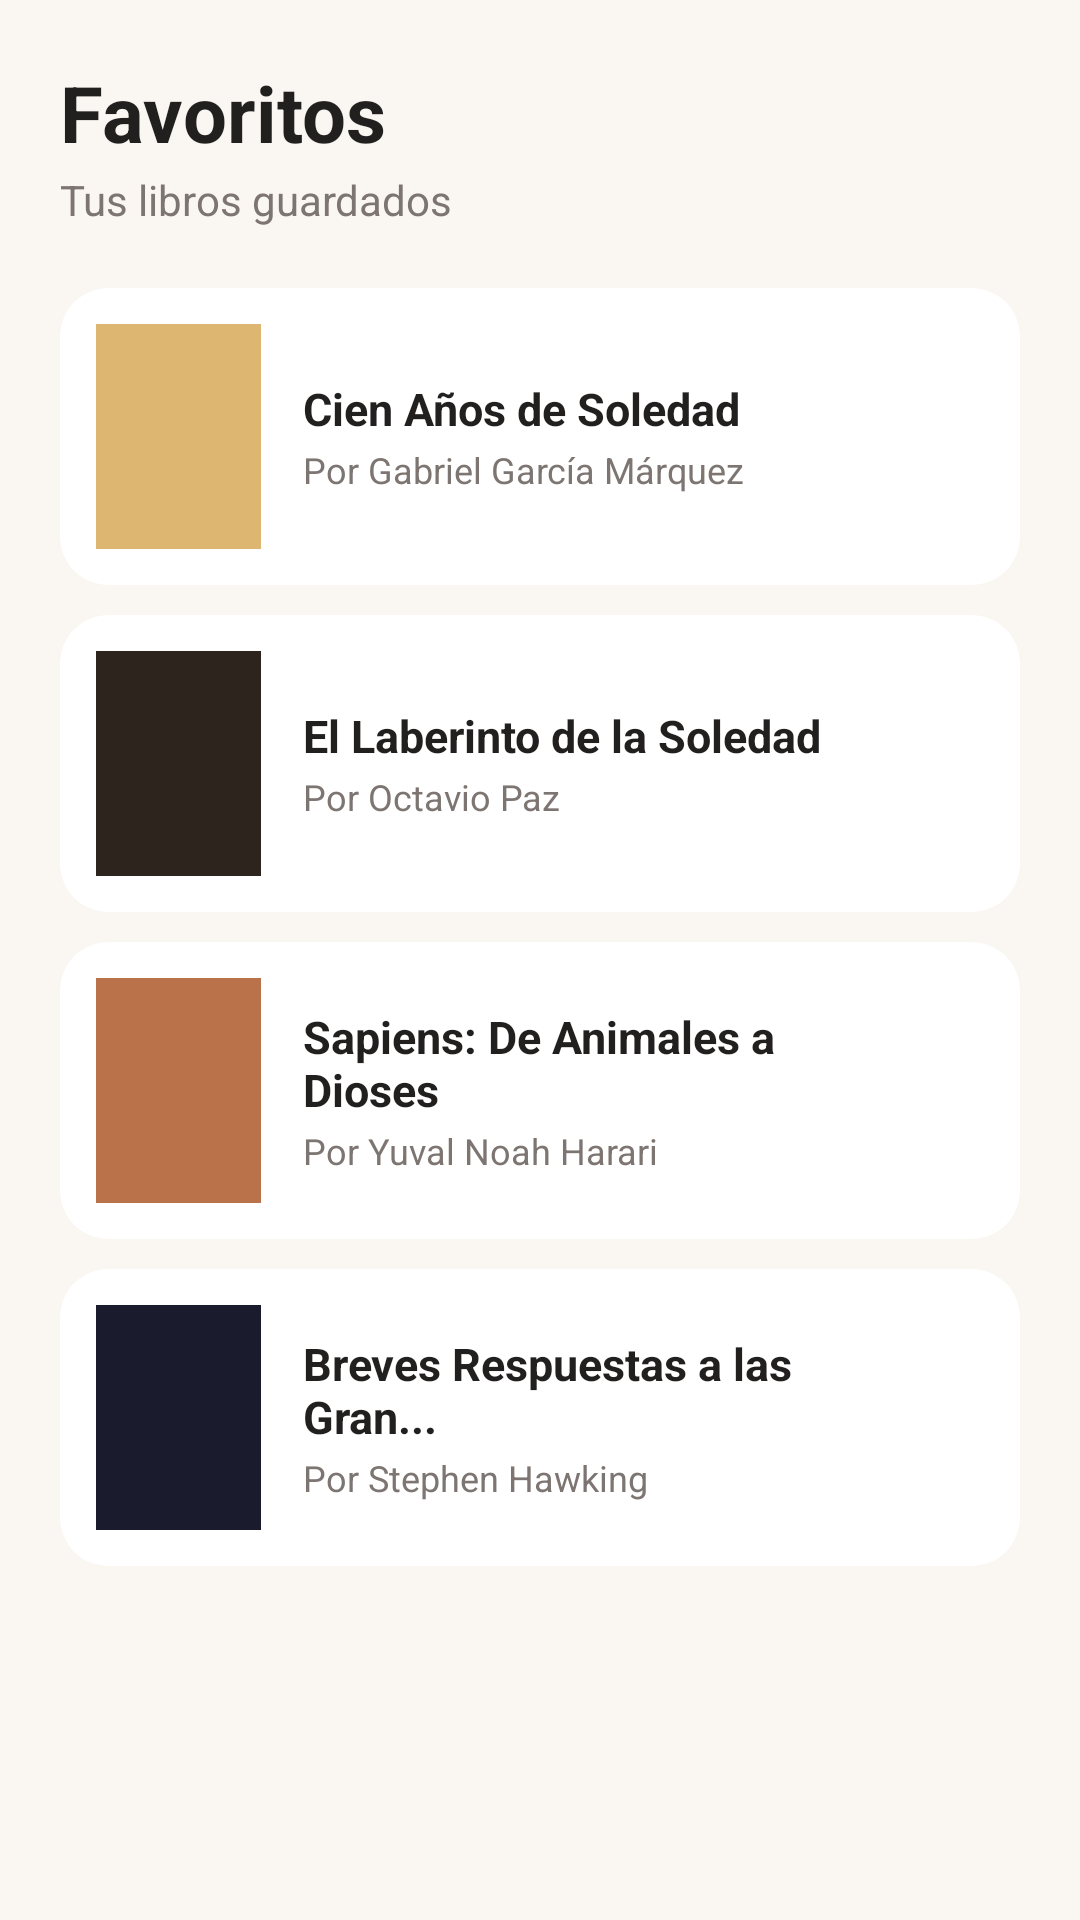

Write the Android layout XML for this screen, with the resource values it uses.
<!-- AndroidManifest.xml: application theme Theme.Catalogo_Biblioteca -->
<!-- res/layout/fragment_favoritos.xml -->
<?xml version="1.0" encoding="utf-8"?>
<androidx.core.widget.NestedScrollView xmlns:android="http://schemas.android.com/apk/res/android"
    xmlns:app="http://schemas.android.com/apk/res-auto"
    xmlns:tools="http://schemas.android.com/tools"
    android:layout_width="match_parent"
    android:layout_height="match_parent"
    android:background="@color/bg_warm"
    android:fillViewport="true"
    tools:context=".Fragmentos.FragmentFavoritos">

    <LinearLayout
        android:layout_width="match_parent"
        android:layout_height="wrap_content"
        android:orientation="vertical"
        android:padding="20dp">

        
        <TextView
            android:layout_width="wrap_content"
            android:layout_height="wrap_content"
            android:text="@string/Item_Favoritos"
            android:textColor="@color/text_primary"
            android:textSize="26sp"
            android:textStyle="bold"/>

        <TextView
            android:layout_width="wrap_content"
            android:layout_height="wrap_content"
            android:layout_marginTop="2dp"
            android:text="@string/favoritos_subtitulo"
            android:textColor="@color/text_secondary"
            android:textSize="14sp"/>

        
        <androidx.cardview.widget.CardView
            android:layout_width="match_parent"
            android:layout_height="wrap_content"
            android:layout_marginTop="20dp"
            app:cardCornerRadius="16dp"
            app:cardElevation="0dp"
            app:cardBackgroundColor="@color/card_bg">

            <LinearLayout
                android:layout_width="match_parent"
                android:layout_height="wrap_content"
                android:orientation="horizontal"
                android:padding="12dp"
                android:gravity="center_vertical">

                <FrameLayout
                    android:layout_width="55dp"
                    android:layout_height="75dp"
                    android:background="#DDB771">
                    <ImageView
                        android:layout_width="28dp"
                        android:layout_height="28dp"
                        android:layout_gravity="center"
                        android:src="@drawable/ic_libro"
                        app:tint="#5D4037"/>
                </FrameLayout>

                <LinearLayout
                    android:layout_width="0dp"
                    android:layout_height="wrap_content"
                    android:layout_marginStart="14dp"
                    android:layout_weight="1"
                    android:orientation="vertical">

                    <TextView
                        android:layout_width="wrap_content"
                        android:layout_height="wrap_content"
                        android:text="Cien Años de Soledad"
                        android:textColor="@color/text_primary"
                        android:textSize="15sp"
                        android:textStyle="bold"/>

                    <TextView
                        android:layout_width="wrap_content"
                        android:layout_height="wrap_content"
                        android:layout_marginTop="2dp"
                        android:text="Por Gabriel García Márquez"
                        android:textColor="@color/text_secondary"
                        android:textSize="12sp"/>
                </LinearLayout>

                <ImageView
                    android:id="@+id/BtnFav1"
                    android:layout_width="28dp"
                    android:layout_height="28dp"
                    android:padding="2dp"
                    android:src="@drawable/ic_corazon_lleno"
                    app:tint="@color/coral_primary"
                    android:contentDescription="Favorito"/>
            </LinearLayout>
        </androidx.cardview.widget.CardView>

        
        <androidx.cardview.widget.CardView
            android:layout_width="match_parent"
            android:layout_height="wrap_content"
            android:layout_marginTop="10dp"
            app:cardCornerRadius="16dp"
            app:cardElevation="0dp"
            app:cardBackgroundColor="@color/card_bg">

            <LinearLayout
                android:layout_width="match_parent"
                android:layout_height="wrap_content"
                android:orientation="horizontal"
                android:padding="12dp"
                android:gravity="center_vertical">

                <FrameLayout
                    android:layout_width="55dp"
                    android:layout_height="75dp"
                    android:background="#2E241E">
                    <ImageView
                        android:layout_width="28dp"
                        android:layout_height="28dp"
                        android:layout_gravity="center"
                        android:src="@drawable/ic_libro"
                        app:tint="#D4AF37"/>
                </FrameLayout>

                <LinearLayout
                    android:layout_width="0dp"
                    android:layout_height="wrap_content"
                    android:layout_marginStart="14dp"
                    android:layout_weight="1"
                    android:orientation="vertical">

                    <TextView
                        android:layout_width="wrap_content"
                        android:layout_height="wrap_content"
                        android:text="El Laberinto de la Soledad"
                        android:textColor="@color/text_primary"
                        android:textSize="15sp"
                        android:textStyle="bold"/>

                    <TextView
                        android:layout_width="wrap_content"
                        android:layout_height="wrap_content"
                        android:layout_marginTop="2dp"
                        android:text="Por Octavio Paz"
                        android:textColor="@color/text_secondary"
                        android:textSize="12sp"/>
                </LinearLayout>

                <ImageView
                    android:id="@+id/BtnFav2"
                    android:layout_width="28dp"
                    android:layout_height="28dp"
                    android:padding="2dp"
                    android:src="@drawable/ic_corazon_lleno"
                    app:tint="@color/coral_primary"
                    android:contentDescription="Favorito"/>
            </LinearLayout>
        </androidx.cardview.widget.CardView>

        
        <androidx.cardview.widget.CardView
            android:layout_width="match_parent"
            android:layout_height="wrap_content"
            android:layout_marginTop="10dp"
            app:cardCornerRadius="16dp"
            app:cardElevation="0dp"
            app:cardBackgroundColor="@color/card_bg">

            <LinearLayout
                android:layout_width="match_parent"
                android:layout_height="wrap_content"
                android:orientation="horizontal"
                android:padding="12dp"
                android:gravity="center_vertical">

                <FrameLayout
                    android:layout_width="55dp"
                    android:layout_height="75dp"
                    android:background="#BA724A">
                    <ImageView
                        android:layout_width="28dp"
                        android:layout_height="28dp"
                        android:layout_gravity="center"
                        android:src="@drawable/ic_libro"
                        app:tint="@color/white"/>
                </FrameLayout>

                <LinearLayout
                    android:layout_width="0dp"
                    android:layout_height="wrap_content"
                    android:layout_marginStart="14dp"
                    android:layout_weight="1"
                    android:orientation="vertical">

                    <TextView
                        android:layout_width="wrap_content"
                        android:layout_height="wrap_content"
                        android:text="Sapiens: De Animales a Dioses"
                        android:textColor="@color/text_primary"
                        android:textSize="15sp"
                        android:textStyle="bold"/>

                    <TextView
                        android:layout_width="wrap_content"
                        android:layout_height="wrap_content"
                        android:layout_marginTop="2dp"
                        android:text="Por Yuval Noah Harari"
                        android:textColor="@color/text_secondary"
                        android:textSize="12sp"/>
                </LinearLayout>

                <ImageView
                    android:id="@+id/BtnFav3"
                    android:layout_width="28dp"
                    android:layout_height="28dp"
                    android:padding="2dp"
                    android:src="@drawable/ic_corazon_lleno"
                    app:tint="@color/coral_primary"
                    android:contentDescription="Favorito"/>
            </LinearLayout>
        </androidx.cardview.widget.CardView>

        
        <androidx.cardview.widget.CardView
            android:layout_width="match_parent"
            android:layout_height="wrap_content"
            android:layout_marginTop="10dp"
            app:cardCornerRadius="16dp"
            app:cardElevation="0dp"
            app:cardBackgroundColor="@color/card_bg">

            <LinearLayout
                android:layout_width="match_parent"
                android:layout_height="wrap_content"
                android:orientation="horizontal"
                android:padding="12dp"
                android:gravity="center_vertical">

                <FrameLayout
                    android:layout_width="55dp"
                    android:layout_height="75dp"
                    android:background="#1A1C2E">
                    <ImageView
                        android:layout_width="28dp"
                        android:layout_height="28dp"
                        android:layout_gravity="center"
                        android:src="@drawable/ic_libro"
                        app:tint="#64B5F6"/>
                </FrameLayout>

                <LinearLayout
                    android:layout_width="0dp"
                    android:layout_height="wrap_content"
                    android:layout_marginStart="14dp"
                    android:layout_weight="1"
                    android:orientation="vertical">

                    <TextView
                        android:layout_width="wrap_content"
                        android:layout_height="wrap_content"
                        android:text="Breves Respuestas a las Gran..."
                        android:textColor="@color/text_primary"
                        android:textSize="15sp"
                        android:textStyle="bold"/>

                    <TextView
                        android:layout_width="wrap_content"
                        android:layout_height="wrap_content"
                        android:layout_marginTop="2dp"
                        android:text="Por Stephen Hawking"
                        android:textColor="@color/text_secondary"
                        android:textSize="12sp"/>
                </LinearLayout>

                <ImageView
                    android:id="@+id/BtnFav4"
                    android:layout_width="28dp"
                    android:layout_height="28dp"
                    android:padding="2dp"
                    android:src="@drawable/ic_corazon_lleno"
                    app:tint="@color/coral_primary"
                    android:contentDescription="Favorito"/>
            </LinearLayout>
        </androidx.cardview.widget.CardView>

    </LinearLayout>
</androidx.core.widget.NestedScrollView>
<!-- resources referenced by this layout -->
<resources>
  <color name="bg_warm">#FAF7F2</color>
  <color name="card_bg">#FFFFFF</color>
  <color name="coral_primary">#D85A48</color>
  <color name="text_primary">#221F1F</color>
  <color name="text_secondary">#7D7571</color>
  <color name="white">#FFFFFFFF</color>
  <string name="Item_Favoritos">Favoritos</string>
  <string name="favoritos_subtitulo">Tus libros guardados</string>
  <style name="Theme.Catalogo_Biblioteca" parent="Base.Theme.Catalogo_Biblioteca" />
  <style name="Base.Theme.Catalogo_Biblioteca" parent="Theme.Material3.DayNight.NoActionBar">
          
          <item name="colorPrimary">@color/coral_primary</item>
          <item name="colorOnPrimary">@color/white</item>
          <item name="android:windowBackground">@color/bg_warm</item>
          <item name="android:statusBarColor">@color/bg_warm</item>
          <item name="android:windowLightStatusBar">true</item>
      </style>
</resources>
